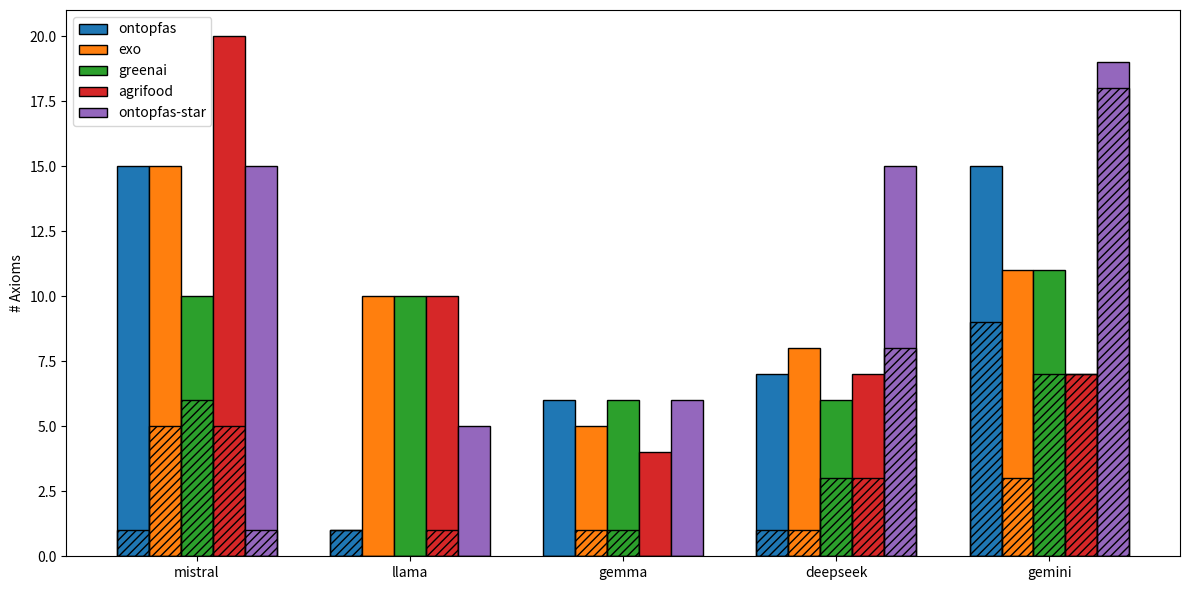

Recreate this plot in Python.
import matplotlib.pyplot as plt
import numpy as np
from matplotlib.patches import Patch


algoritmi = {
    "mistral": {
        "ontopfas": 1, "ontopfas_totale": 15,
        "exo": 5, "exo_totale": 15,
        "greenai": 6, "greenai_totale": 10,
        "agrifood": 5, "agrifood_totale": 20,
        "ontopfas-star": 1, "ontopfas-star_totale": 15
    },
    "llama": {
        "ontopfas": 1, "ontopfas_totale": 1,
        "exo": 0, "exo_totale": 10,
        "greenai": 0, "greenai_totale": 10,
        "agrifood": 1, "agrifood_totale": 10,
        "ontopfas-star": 0, "ontopfas-star_totale": 5
    },
    "gemma": {
        "ontopfas": 0, "ontopfas_totale": 6,
        "exo": 1, "exo_totale": 5,
        "greenai": 1, "greenai_totale": 6,
        "agrifood": 0, "agrifood_totale": 4,
        "ontopfas-star": 0, "ontopfas-star_totale": 6
    },
    "deepseek": {
        "ontopfas": 1, "ontopfas_totale": 7,
        "exo": 1, "exo_totale": 8,
        "greenai": 3, "greenai_totale": 6,
        "agrifood": 3, "agrifood_totale": 7,
        "ontopfas-star": 8, "ontopfas-star_totale": 15
    },
    "gemini": {
        "ontopfas": 9, "ontopfas_totale": 15,
        "exo": 3, "exo_totale": 11,
        "greenai": 7, "greenai_totale": 11,
        "agrifood": 7, "agrifood_totale": 7,
        "ontopfas-star": 18, "ontopfas-star_totale": 19
    }
}

metriche = ["ontopfas", "exo", "greenai", "agrifood", "ontopfas-star"]
colori = ["tab:blue", "tab:orange", "tab:green", "tab:red", "tab:purple"]

nomi_algoritmi = list(algoritmi.keys())
x = np.arange(len(nomi_algoritmi))
larghezza = 0.15


fig, ax = plt.subplots(figsize=(12, 6))

for i, metrica in enumerate(metriche):
    valori = [algoritmi[a][metrica] for a in nomi_algoritmi]
    totali = [algoritmi[a][f"{metrica}_totale"] for a in nomi_algoritmi]

    pos = x + (i - 2) * larghezza

    ax.bar(
        pos,
        totali,
        width=larghezza,
        color=colori[i],
        edgecolor="black"
    )

    ax.bar(
        pos,
        valori,
        width=larghezza,
        color="none",
        edgecolor="black",
        hatch="////"
    )

ax.set_xticks(x)
ax.set_xticklabels(nomi_algoritmi)
ax.set_ylabel("# Axioms")
#ax.set_title("Confronto valori vs totali per algoritmo e metrica")

legend_elements = [
    Patch(facecolor=colori[i], edgecolor="black", label=metriche[i])
    for i in range(len(metriche))
]

ax.legend(handles=legend_elements)

plt.tight_layout()
plt.show()
